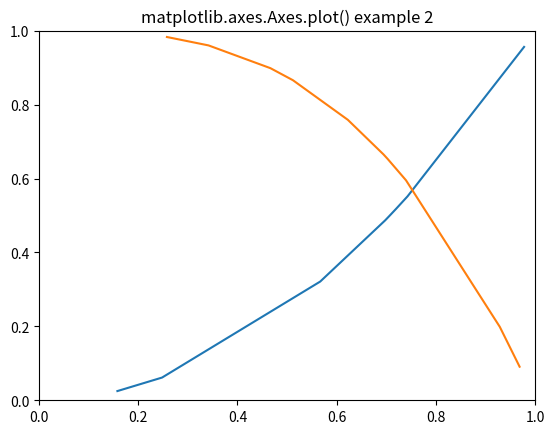

This figure's Python source:
# Implementation of matplotlib function

import matplotlib.pyplot as plt
import numpy as np

# Fixing random state for reproducibility
np.random.seed(19680801)

# create random data
xdata = np.random.random([2, 10])

# split the data into two parts
xdata1 = xdata[0, :]
xdata2 = xdata[1, :]

# sort the data so it makes clean curves
xdata1.sort()
xdata2.sort()

# create some y data points
ydata1 = xdata1 ** 2
ydata2 = 1 - xdata2 ** 3

# plot the data
fig = plt.figure()
ax = fig.add_subplot(1, 1, 1)
ax.plot(xdata1, ydata1, color ='tab:blue')
ax.plot(xdata2, ydata2, color ='tab:orange')


# set the limits
ax.set_xlim([0, 1])
ax.set_ylim([0, 1])

ax.set_title('matplotlib.axes.Axes.plot() example 2')

# display the plot
plt.show()
